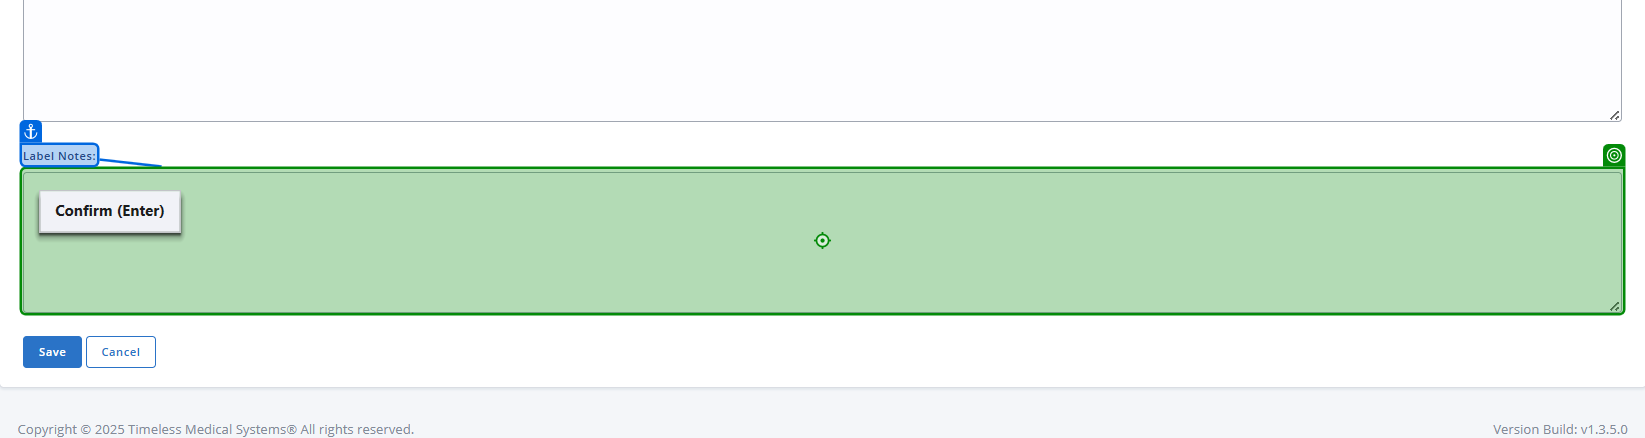
Task: Smoke Test Automation for TMNP
Workflow: Add EHM + Human Milk Fortifier

Step 1: type "orderDetails["Label Notes"].ToString()" into the text box 'Label Notes:' in window 'Nutrition Platform ™' (chrome.exe)
